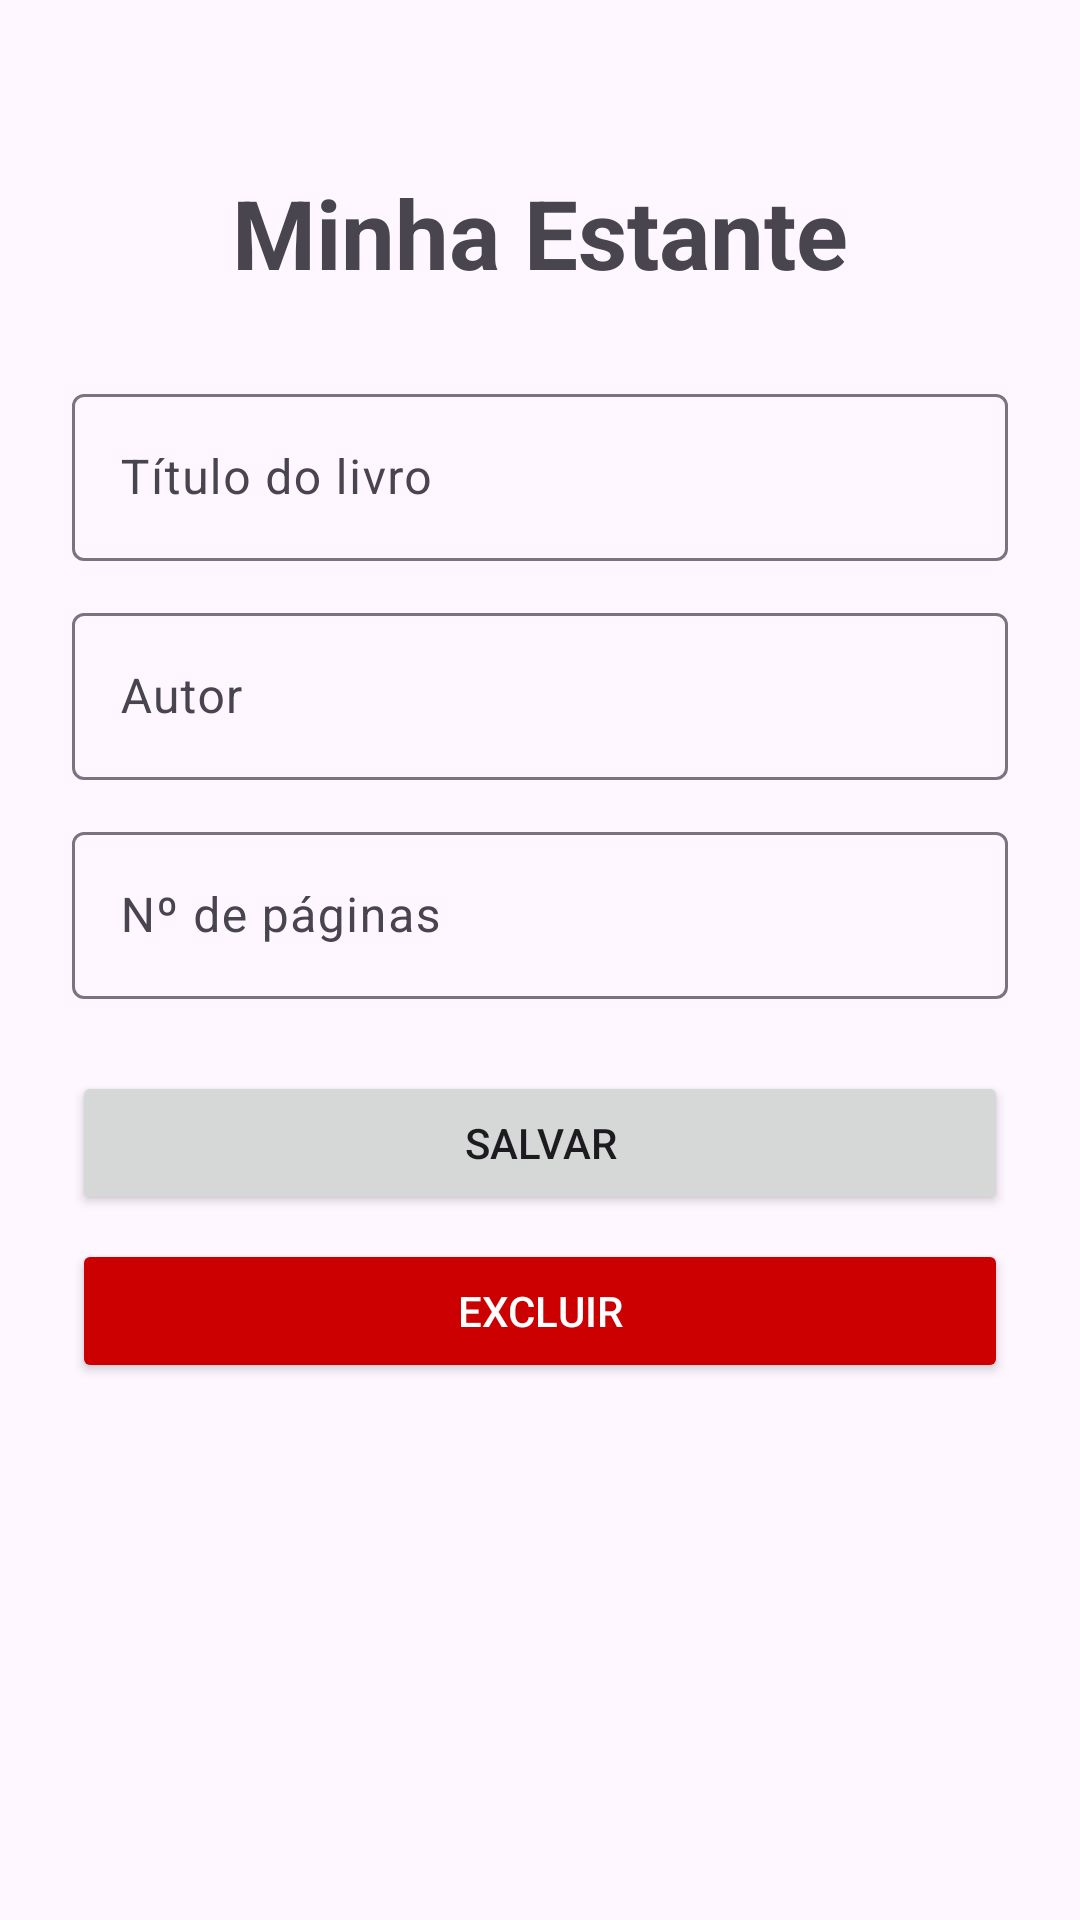

Write the Android layout XML for this screen, with the resource values it uses.
<!-- AndroidManifest.xml: application theme Theme.MasterDetailProva2App -->
<!-- res/layout/activity_detail.xml -->
<?xml version="1.0" encoding="utf-8"?>
<androidx.constraintlayout.widget.ConstraintLayout
    xmlns:android="http://schemas.android.com/apk/res/android"
    xmlns:app="http://schemas.android.com/apk/res-auto"
    android:layout_width="match_parent"
    android:layout_height="match_parent"
    android:padding="24dp">

  <TextView
      android:id="@+id/tvHeader"
      android:layout_width="wrap_content"
      android:layout_height="wrap_content"
      android:text="Minha Estante"
      android:textSize="32sp"
      android:textStyle="bold"
      app:layout_constraintTop_toTopOf="parent"
      app:layout_constraintStart_toStartOf="parent"
      app:layout_constraintEnd_toEndOf="parent"
      android:layout_marginTop="32sp"
      android:layout_marginBottom="16dp"/>

  <com.google.android.material.textfield.TextInputLayout
      android:id="@+id/tilTitle"
      style="?attr/textInputOutlinedStyle"
      android:layout_width="0dp"
      android:layout_height="wrap_content"
      android:layout_marginTop="102dp"
      app:layout_constraintTop_toTopOf="parent"
      app:layout_constraintStart_toStartOf="parent"
      app:layout_constraintEnd_toEndOf="parent">

    <com.google.android.material.textfield.TextInputEditText
        android:id="@+id/etTitle"
        android:layout_width="match_parent"
        android:layout_height="wrap_content"
        android:hint="Título do livro"/>
  </com.google.android.material.textfield.TextInputLayout>

  <com.google.android.material.textfield.TextInputLayout
      android:id="@+id/tilAuthor"
      style="?attr/textInputOutlinedStyle"
      android:layout_width="0dp"
      android:layout_height="wrap_content"
      app:layout_constraintTop_toBottomOf="@id/tilTitle"
      app:layout_constraintStart_toStartOf="parent"
      app:layout_constraintEnd_toEndOf="parent"
      android:layout_marginTop="12dp">

    <com.google.android.material.textfield.TextInputEditText
        android:id="@+id/etAuthor"
        android:layout_width="match_parent"
        android:layout_height="wrap_content"
        android:hint="Autor"/>
  </com.google.android.material.textfield.TextInputLayout>

  <com.google.android.material.textfield.TextInputLayout
      android:id="@+id/tilPages"
      style="?attr/textInputOutlinedStyle"
      android:layout_width="0dp"
      android:layout_height="wrap_content"
      app:layout_constraintTop_toBottomOf="@id/tilAuthor"
      app:layout_constraintStart_toStartOf="parent"
      app:layout_constraintEnd_toEndOf="parent"
      android:layout_marginTop="12dp">

    <com.google.android.material.textfield.TextInputEditText
        android:id="@+id/etPages"
        android:layout_width="match_parent"
        android:layout_height="wrap_content"
        android:inputType="number"
        android:hint="Nº de páginas"/>
  </com.google.android.material.textfield.TextInputLayout>

  <Button
      android:id="@+id/btnSave"
      android:layout_width="0dp"
      android:layout_height="wrap_content"
      android:text="Salvar"
      app:layout_constraintTop_toBottomOf="@id/tilPages"
      app:layout_constraintStart_toStartOf="parent"
      app:layout_constraintEnd_toEndOf="parent"
      android:layout_marginTop="24dp"/>

  <Button
      android:id="@+id/btnDelete"
      android:layout_width="0dp"
      android:layout_height="wrap_content"
      android:text="Excluir"
      android:backgroundTint="@android:color/holo_red_dark"
      android:textColor="@android:color/white"
      app:layout_constraintTop_toBottomOf="@id/btnSave"
      app:layout_constraintStart_toStartOf="parent"
      app:layout_constraintEnd_toEndOf="parent"
      android:layout_marginTop="8dp"/>
</androidx.constraintlayout.widget.ConstraintLayout>
<!-- resources referenced by this layout -->
<resources>
  <style name="Theme.MasterDetailProva2App" parent="Base.Theme.MasterDetailProva2App" />
  <style name="Base.Theme.MasterDetailProva2App" parent="Theme.Material3.DayNight.NoActionBar">
          
          
      </style>
</resources>
